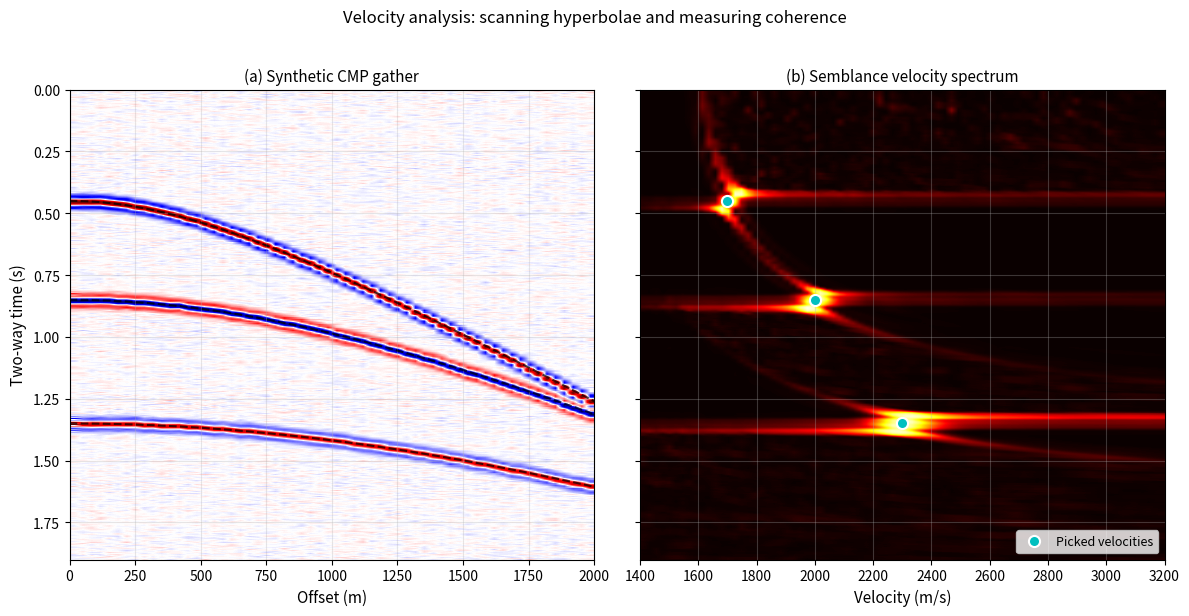

Write the Python code that produced this figure. (Note: this script raises an exception after producing the figure.)
"""
Velocity spectrum / semblance figure for Term 1 Lecture 02.

Builds a synthetic CMP gather with three reflection events, computes a
semblance-based velocity spectrum by flattening the gather with a range of
trial velocities, and overlays the picked velocity trend.

The script is self-contained and writes a single PNG to figures/term01_lec02/.
"""

import numpy as np
import matplotlib.pyplot as plt

# ---------------------------------------------------------------------------
# Acquisition parameters
# ---------------------------------------------------------------------------
nx = 60
xmax = 2000.0                   # m — consistent with Figure 3/4
offsets = np.linspace(0.0, xmax, nx)
dt = 0.004
nt = 500                        # 2.0 s time window
times = np.arange(nt) * dt

# Three reflectors: (t0, vnmo, amplitude)
reflectors = [
    (0.45, 1700.0, 1.0),
    (0.85, 2000.0, -0.8),
    (1.35, 2300.0, 0.6),
]

# Ricker wavelet
wavelet_t = np.arange(-0.08, 0.08 + dt, dt)


def ricker(t, f=18.0):
    t = np.asarray(t)
    pi2f2 = (np.pi * f) ** 2
    return (1.0 - 2.0 * pi2f2 * t ** 2) * np.exp(-pi2f2 * t ** 2)


# ---------------------------------------------------------------------------
# Build synthetic CMP gather with wavelets placed on the hyperbolae
# ---------------------------------------------------------------------------
gather = np.zeros((nt, nx))
for t0, vnmo, amp in reflectors:
    tx = np.sqrt(t0 ** 2 + (offsets / vnmo) ** 2)
    for ix, t_x in enumerate(tx):
        for tw in wavelet_t:
            t_abs = t_x + tw
            it = int(round(t_abs / dt))
            if 0 <= it < nt:
                gather[it, ix] += amp * ricker(tw, f=18.0)

# Add a small amount of random noise
np.random.seed(42)
gather += 0.03 * np.max(np.abs(gather)) * np.random.randn(*gather.shape)


# ---------------------------------------------------------------------------
# Helper: apply NMO correction for a given velocity
# ---------------------------------------------------------------------------
def apply_nmo(gather, times, offsets, v_used):
    out = np.zeros_like(gather)
    for ix, x in enumerate(offsets):
        t_in = np.sqrt(times ** 2 + (x / v_used) ** 2)
        out[:, ix] = np.interp(t_in, times, gather[:, ix], left=0, right=0)
    return out


# ---------------------------------------------------------------------------
# Velocity spectrum grid
# ---------------------------------------------------------------------------
v_min, v_max, nv = 1400.0, 3200.0, 80
velocities = np.linspace(v_min, v_max, nv)

# Time window for semblance (centred on each output sample)
hw = 3  # half window in samples

semblance = np.zeros((nt, nv))

for iv, v in enumerate(velocities):
    # Flatten the gather with the trial velocity
    flattened = apply_nmo(gather, times, offsets, v)

    for it0 in range(nt):
        iw_start = max(0, it0 - hw)
        iw_end = min(nt, it0 + hw + 1)
        win = flattened[iw_start:iw_end, :]
        if win.shape[0] < 3:
            continue

        stacked = np.sum(win, axis=1)
        numerator = np.sum(stacked ** 2)
        denominator = nx * np.sum(win ** 2)
        if denominator > 1e-12:
            semblance[it0, iv] = numerator / denominator

# ---------------------------------------------------------------------------
# Plot
# ---------------------------------------------------------------------------
fig, axes = plt.subplots(1, 2, figsize=(12, 6), sharey=True)

vm = 0.8 * np.max(np.abs(gather))
t_display_max = 1.9

# CMP gather
ax = axes[0]
ax.imshow(gather, aspect="auto",
          extent=[offsets[0], offsets[-1], times[-1], times[0]],
          cmap="seismic", vmin=-vm, vmax=vm, interpolation="bilinear")
for t0, vnmo, _ in reflectors:
    tx = np.sqrt(t0 ** 2 + (offsets / vnmo) ** 2)
    ax.plot(offsets, tx, "k--", lw=1.5, alpha=0.7)
ax.set_xlabel("Offset (m)", fontsize=11)
ax.set_ylabel("Two-way time (s)", fontsize=11)
ax.set_title("(a) Synthetic CMP gather", fontsize=11)
ax.set_ylim(t_display_max, 0.0)
ax.grid(True, alpha=0.3)

# Velocity spectrum
ax = axes[1]
ax.imshow(semblance, aspect="auto",
          extent=[velocities[0], velocities[-1], times[-1], times[0]],
          cmap="hot", vmin=0.0, vmax=1.0, interpolation="bilinear")
# Overlay true / picked trend
ax.plot([r[1] for r in reflectors], [r[0] for r in reflectors], "co", markersize=8,
        markeredgecolor="white", markeredgewidth=1.5, label="Picked velocities")
ax.set_xlabel("Velocity (m/s)", fontsize=11)
ax.set_title("(b) Semblance velocity spectrum", fontsize=11)
ax.set_ylim(t_display_max, 0.0)
ax.legend(loc="lower right", fontsize=9)
ax.grid(True, alpha=0.3)

plt.suptitle("Velocity analysis: scanning hyperbolae and measuring coherence",
             fontsize=12, y=1.02)
plt.tight_layout()
plt.savefig("figures/term01_lec02/term01_lec02_velocity_spectrum.png", dpi=200, bbox_inches="tight")
print("Saved figures/term01_lec02/term01_lec02_velocity_spectrum.png")
